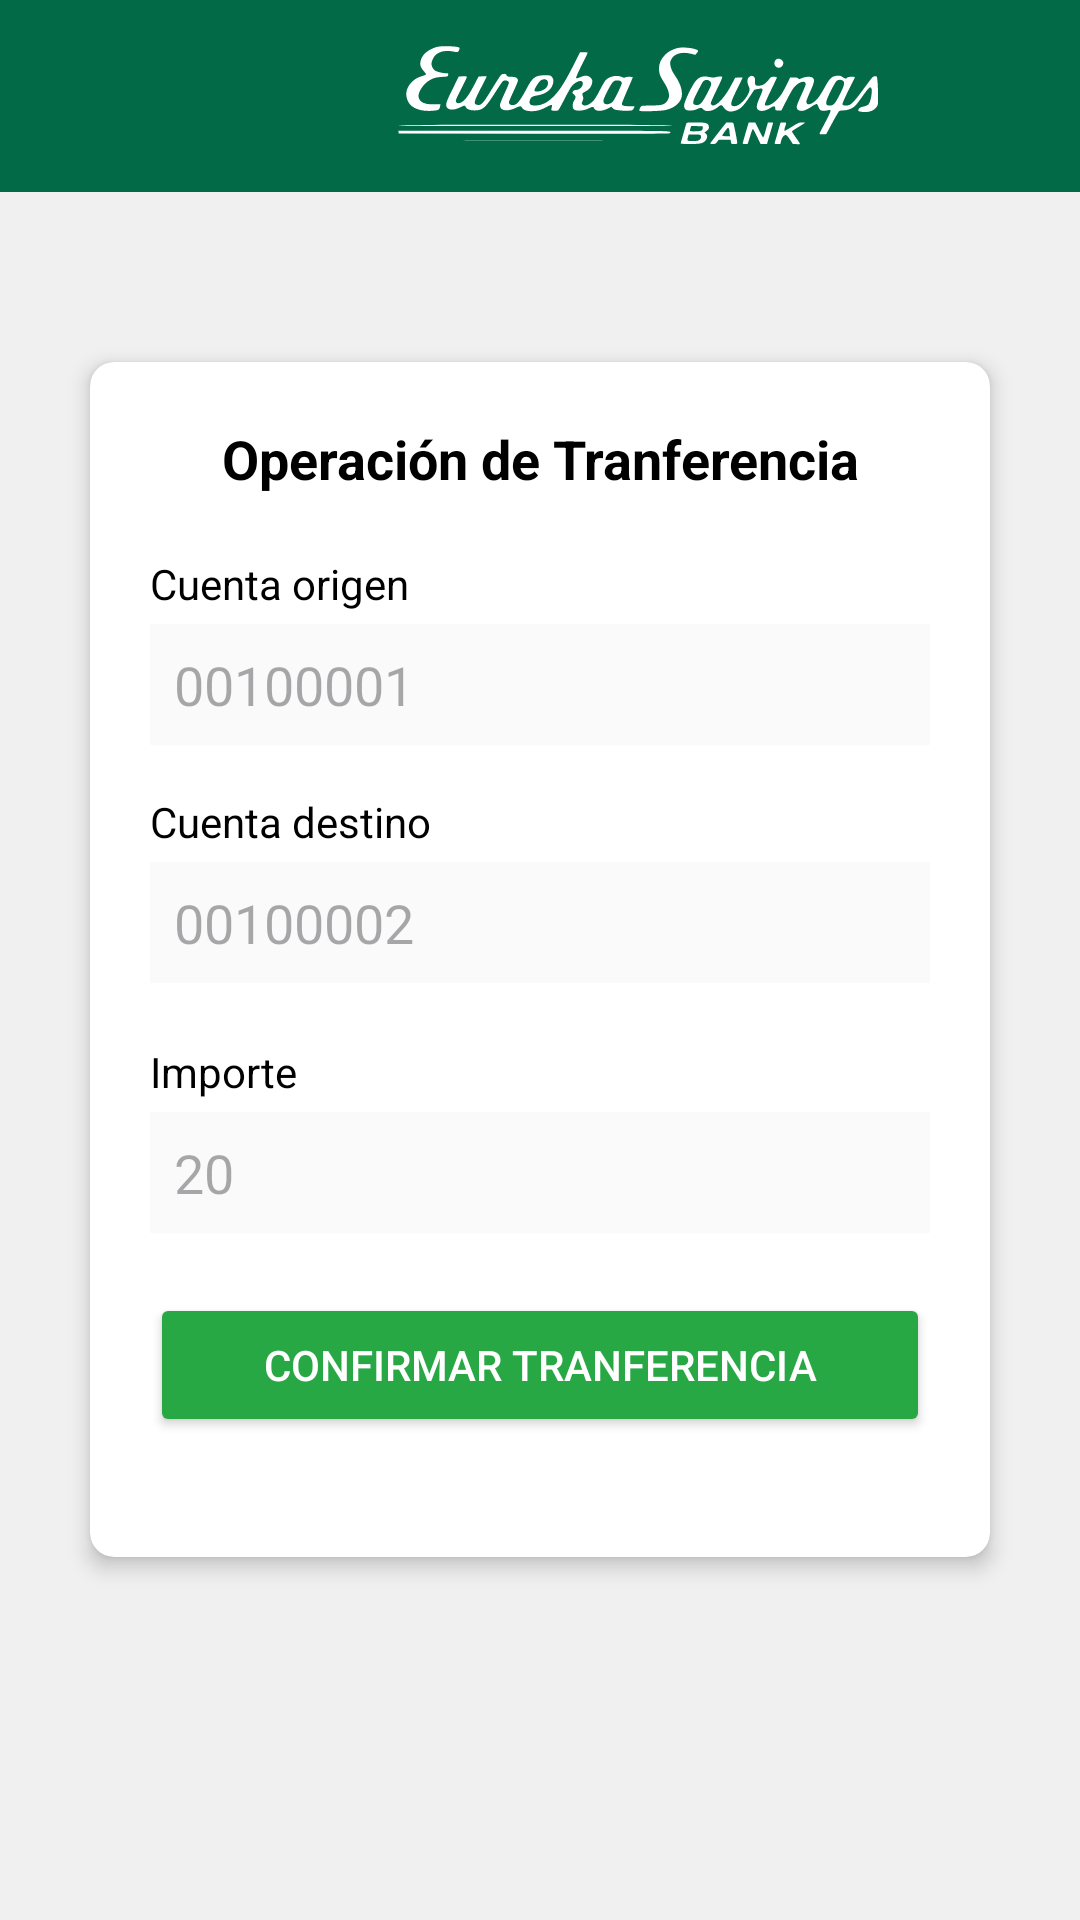

Produce the Android XML layout that renders to this screen, including the resource entries it uses.
<!-- AndroidManifest.xml: application theme Theme.CliMov_EurekaBank_SOAPJAVA_G02 -->
<!-- res/layout/activity_transferencia.xml -->
<?xml version="1.0" encoding="utf-8"?>
<androidx.constraintlayout.widget.ConstraintLayout
    xmlns:android="http://schemas.android.com/apk/res/android"
    xmlns:app="http://schemas.android.com/apk/res-auto"
    xmlns:tools="http://schemas.android.com/tools"
    android:layout_width="match_parent"
    android:layout_height="match_parent"
    android:background="#FFFFFF"
    tools:context=".view.TransferenciaActivity">

    
    <androidx.appcompat.widget.Toolbar
        android:id="@+id/toolbar"
        android:layout_width="match_parent"
        android:layout_height="?attr/actionBarSize"
        android:background="#026A47"
        android:elevation="4dp"
        app:layout_constraintTop_toTopOf="parent">

        <LinearLayout
            android:layout_width="match_parent"
            android:layout_height="match_parent"
            android:gravity="center_vertical"
            android:orientation="horizontal">

            <ImageButton
                android:id="@+id/btn_back"
                android:layout_width="48dp"
                android:layout_height="48dp"
                android:background="?attr/selectableItemBackgroundBorderless"
                android:src="@drawable/ic_arrow_back"
                android:contentDescription="Volver"/>

            <ImageView
                android:id="@+id/img_logo"
                android:layout_width="0dp"
                android:layout_height="34dp"
                android:layout_weight="1"
                app:tint="#ffffff"
                android:src="@drawable/logo_eureka"/>
        </LinearLayout>
    </androidx.appcompat.widget.Toolbar>

    <LinearLayout
        android:layout_width="match_parent"
        android:layout_height="match_parent"
        android:background="#F0F0F0"
        android:gravity="center"
        android:orientation="vertical"
        tools:layout_editor_absoluteX="27dp"
        tools:layout_editor_absoluteY="0dp">

        <androidx.cardview.widget.CardView
            android:layout_width="300dp"
            android:layout_height="wrap_content"
            android:layout_margin="16dp"
            app:cardCornerRadius="8dp"
            app:cardElevation="4dp">

            <LinearLayout
                android:layout_width="match_parent"
                android:layout_height="wrap_content"
                android:orientation="vertical"
                android:padding="20dp">

                <TextView
                    android:layout_width="match_parent"
                    android:layout_height="wrap_content"
                    android:layout_marginBottom="20dp"
                    android:gravity="center_horizontal"
                    android:text="Operación de Tranferencia"
                    android:textColor="@android:color/black"
                    android:textSize="18sp"
                    android:textStyle="bold" />

                <TextView
                    android:layout_width="wrap_content"
                    android:layout_height="wrap_content"
                    android:layout_marginBottom="4dp"
                    android:text="Cuenta origen"
                    android:textColor="@android:color/black" />

                <EditText
                    android:id="@+id/et_cuenta_origen"
                    android:layout_width="match_parent"
                    android:layout_height="wrap_content"
                    android:layout_marginBottom="16dp"
                    android:background="#FAFAFA"
                    android:hint="00100001"
                    android:padding="8dp" />

                <TextView
                    android:layout_width="wrap_content"
                    android:layout_height="wrap_content"
                    android:layout_marginBottom="4dp"
                    android:text="Cuenta destino"
                    android:textColor="@android:color/black" />

                <EditText
                    android:id="@+id/et_cuenta_destino"
                    android:layout_width="match_parent"
                    android:layout_height="wrap_content"
                    android:layout_marginBottom="20dp"
                    android:background="#FAFAFA"
                    android:hint="00100002"
                    android:padding="8dp" />
                <TextView
                    android:layout_width="wrap_content"
                    android:layout_height="wrap_content"
                    android:layout_marginBottom="4dp"
                    android:text="Importe"
                    android:textColor="@android:color/black" />

                <EditText
                    android:id="@+id/et_importe"
                    android:layout_width="match_parent"
                    android:layout_height="wrap_content"
                    android:layout_marginBottom="20dp"
                    android:background="#FAFAFA"
                    android:hint="20"
                    android:padding="8dp" />

                <Button
                    android:id="@+id/btn_transfer"
                    android:layout_width="match_parent"
                    android:layout_height="wrap_content"
                    android:layout_gravity="center_horizontal"
                    android:layout_marginBottom="20dp"
                    android:backgroundTint="#28A745"
                    android:text="Confirmar Tranferencia"
                    android:textColor="@android:color/white" />

            </LinearLayout>
        </androidx.cardview.widget.CardView>
    </LinearLayout>
    <ProgressBar
        android:id="@+id/progress_bar"
        android:layout_width="wrap_content"
        android:layout_height="wrap_content"
        android:visibility="gone"
        style="?android:attr/progressBarStyle"
        app:layout_constraintEnd_toEndOf="parent"
        app:layout_constraintStart_toStartOf="@id/toolbar"
        app:layout_constraintTop_toBottomOf="@id/toolbar"/>
</androidx.constraintlayout.widget.ConstraintLayout>
<!-- resources referenced by this layout -->
<resources>
  <!-- drawable logo_eureka: vector/xml drawable (drawable, 10144 chars, omitted) -->
  <style name="Theme.CliMov_EurekaBank_SOAPJAVA_G02" parent="Base.Theme.CliMov_EurekaBank_SOAPJAVA_G02" />
  <style name="Base.Theme.CliMov_EurekaBank_SOAPJAVA_G02" parent="Theme.Material3.DayNight.NoActionBar">
          
          
      </style>
</resources>
